Run: headless pygame with SDL's dummy video driver; simulated clock (each Clock.tick advances the game by its frame time, no real sleeping); random seed 0; keys injected as events and as key.get_pressed() state; no mouse input.
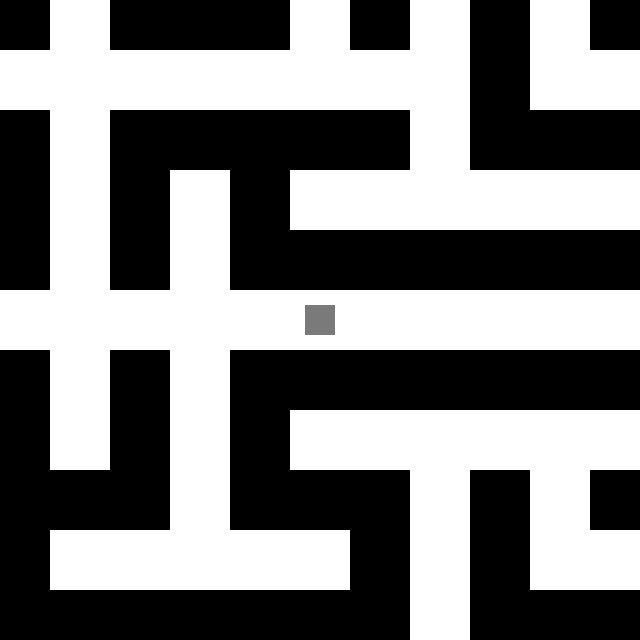
Frame 1 of 4 · flips 1–60 · no input
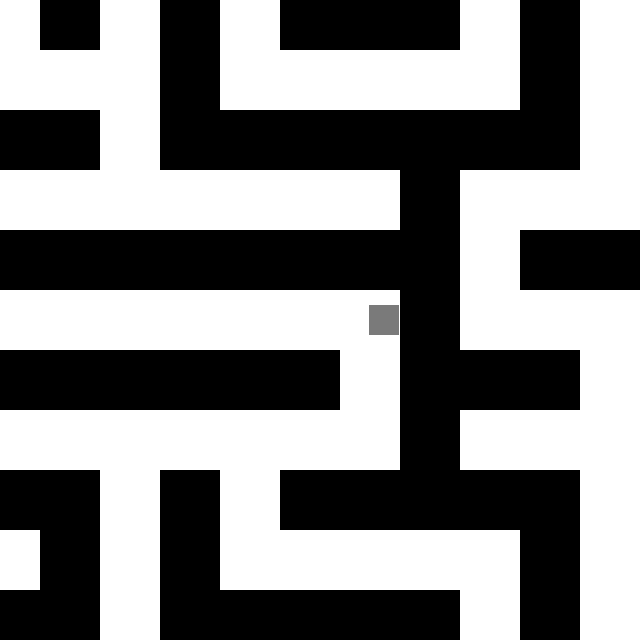
Frame 2 of 4 · flips 61–180 · tapped SPACE, RETURN · held RIGHT (→), D
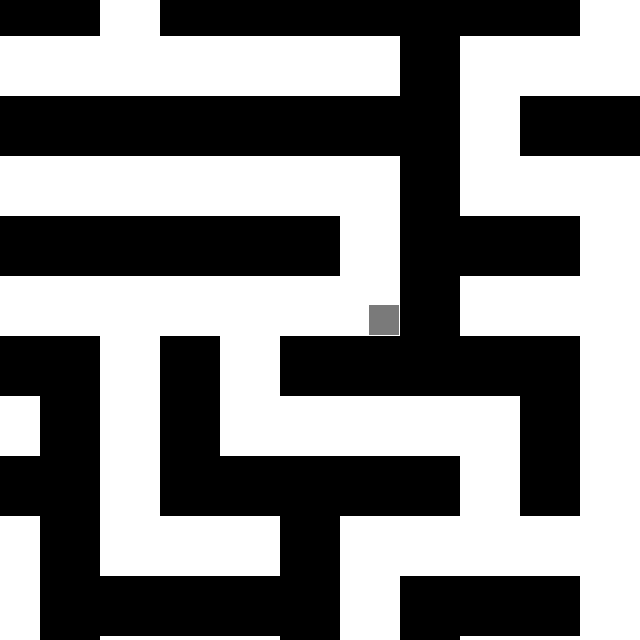
Frame 3 of 4 · flips 181–300 · held DOWN (↓), S
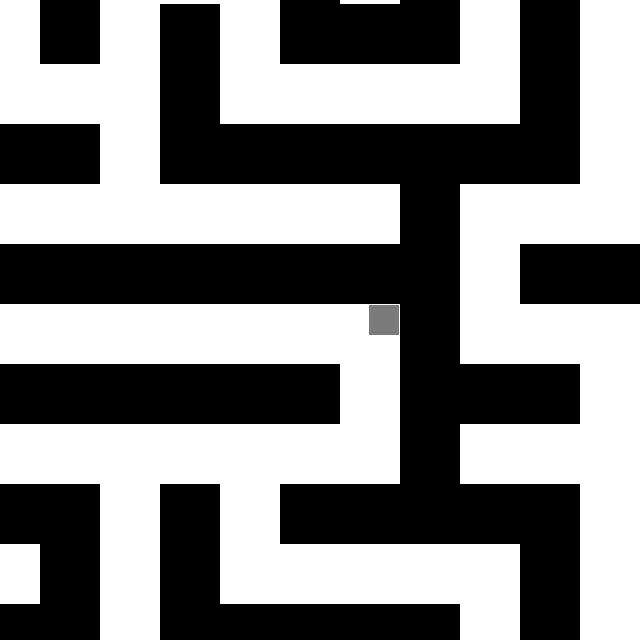
Frame 4 of 4 · flips 301–420 · held LEFT (←), A, UP (↑), W

The pygame program that drew these frames:

from enum import Enum,auto
import pygame
from pygame.locals import *
import sys,os,random
from random import randint
import copy

MAZE_WITHDETH = 21
MAZE_HEIGHT = 21
BLOCK_SIZE = 30
VIEW_WIDTH = 640
VIEW_HEIGHT = 640
PLAYER_SIZE = 30

BLACK = (0,0,0)
WHITE = (255,255,255)
GRAY = (122,122,122)
RED = (255, 0 , 0)

FPS = 60

class Direction(Enum):
    UP = auto()
    DOWN = auto()
    RIGHT = auto()
    LEFT = auto()
    NONE = auto()

class Maze(pygame.sprite.Sprite):
    def __init__(self, maze_withdeth:int, maze_height:int, cell_size:int):
        self.maze_withdeth = maze_withdeth
        self.maze_height = maze_height
        self.t_cell_w = 2*maze_withdeth-1
        self.t_cell_h = 2*maze_height-1
        self.cell_size = cell_size
        self.i_withdeth = self.t_cell_w * cell_size
        self.i_height = self.t_cell_h * cell_size
        # self.end_point = (self.cell_size*(self.t_cell_w - 0.5), self.cell_size*(self.t_cell_h - 0.5))
        self.end_point = self._get_end()
        # print(self.end_point)
        self.colide_cell = [[0,0],[0,0]]

        self.map = self.wall2map(self.maze_generate(self.maze_withdeth, self.maze_height))
        self.image = self.show_map()
        self.rect = self.image.get_rect()
        

    # Randomized Prim's algorithm
    def maze_generate(self, maze_withdeth, maze_height):
        """使用Randomized Prim算法生成迷宫地图数据，walls中walls[0]保存水平方向上的墙，walls[1]保存竖直方向上的墙"""
        # return cell on the both sides of the wall
        def vertical_wall_cell(pos):
            return (pos + int(pos/(maze_withdeth-1)), pos + int(pos/(maze_withdeth-1)) + 1)
        def horizontal_wall_cell(pos):
            return (pos, pos + maze_withdeth)

        n_cell = maze_withdeth*maze_height
        v_walls = (maze_withdeth-1)*maze_height - 1
        h_walls = maze_withdeth*(maze_height-1) - 1

        cells = [i for i in range(n_cell)] # cells
        walls = [[1] * (v_walls+1),[1] * (h_walls+1)] # [horizontal, vertical]
        # when cell = [0], the circle finish
        while len(set(cells)) != 1:
            # randomly select a wall and check cells on the both sides of the wall whether in the same group
            if randint(0,1) == 0: # vertical
                wall = randint(0,v_walls)
                if walls[0][wall] != 0:
                    cel = vertical_wall_cell(wall)
                    if cells[cel[0]] != cells[cel[1]]:
                        tmp = cells[cel[0]]
                        for c in range(n_cell):
                            if cells[c] == tmp:
                                cells[c] = cells[cel[1]]
                        walls[0][wall] = 0 # remove the wall
            else: # horizontal
                wall = randint(0,h_walls)
                if walls[1][wall] != 0:
                    cel = horizontal_wall_cell(wall)
                    if cells[cel[0]] != cells[cel[1]]:
                        tmp = cells[cel[0]]
                        for c in range(n_cell):
                            if cells[c] == tmp:
                                cells[c] = cells[cel[1]]
                        walls[1][wall] = 0 # remove the wall

        return walls

    def wall2map(self, wall):
        """将原始数据转换为（2w-1，2h-1）的list，方便后续使用。映射过程中将墙扩展为1格。其中1代表该格有墙"""
        map = [[0 for i in range(self.maze_withdeth * 2 - 1)] for j in range(self.maze_height * 2 - 1)] # [2w-1, 2h-1]
        # horizontal
        for i in range(len(wall[0])):
            map[(i//(self.maze_withdeth-1))*2][(i%(self.maze_withdeth-1))*2+1] = wall[0][i]
        # vertical
        for i in range(len(wall[1])):
            map[(i//(self.maze_withdeth))*2+1][(i%(self.maze_withdeth))*2] = wall[1][i]
        # gap
        for i in range((self.maze_withdeth-1) * (self.maze_height-1)):
            map[(i//(self.maze_withdeth-1))*2+1][(i%(self.maze_withdeth-1))*2+1] = 1
        return map

    def show_map(self):
        """将map中的数据绘制在image上"""
        image = pygame.Surface((self.i_withdeth,self.i_height))
        for i in range(self.t_cell_h):
            for j in range(self.t_cell_w):
                if self.map[i][j]:
                    pygame.draw.rect(image, BLACK, (j*self.cell_size, i*self.cell_size, self.cell_size, self.cell_size))
                else:
                    pygame.draw.rect(image, WHITE, (j*self.cell_size, i*self.cell_size, self.cell_size, self.cell_size))
        # draw a circle as end flag
        pygame.draw.circle(image, RED, self.end_point, 0.5*self.cell_size)
        return image
            
    def colide(self, r:pygame.Rect) -> bool:
        left = r.left//self.cell_size
        top = r.top//self.cell_size
        right = r.right//self.cell_size
        bottom = r.bottom//self.cell_size
        self.colide_cell = [[left*self.cell_size, top*self.cell_size], [right*self.cell_size, bottom*self.cell_size]]
        # detect if the object being in the surface arange
        if self._is_point_in_box(r.topright) and self._is_point_in_box(r.bottomleft):
            # if topleft and bottomright not in the same cell
            if left != right or top != bottom:
                return self._if_map_at(left, top) or self._if_map_at(right, bottom) or self._if_map_at(left, bottom) or self._if_map_at(right, top)
        else:
            return True

    def _is_point_in_box(self, point:pygame.Rect.bottomleft) -> bool:
        return point[0] <= self.i_withdeth and point[1] <= self.i_height and point[0] >= 0 and point[1] >= 0

    def _if_map_at(self, x, y) -> bool:
        # map的x，y坐标对调了
        if x < self.t_cell_w and y < self.t_cell_h:
            return self.map[y][x]

    def update(self):
        pass
    
    def get_init_pos(self):
        return (self.i_withdeth/2+self.cell_size, self.i_height/2+self.cell_size)

    def _get_end(self):
        # 只生成边缘终点
        edge = randint(0,3) # 选择一条边，0，1，2，3 -> left,top,right,bottom
        if edge == 0:
            pos = [0, randint(0, self.maze_height-1)]
        if edge == 1:
            pos = [randint(0, self.maze_withdeth-1), 0]
        if edge == 2:
            pos = [self.maze_withdeth-1, randint(0, self.maze_height-1)]
        else:
            pos = [randint(0, self.maze_withdeth-1), self.maze_height - 1]
        
        return [(2*pos[0]+0.5)*self.cell_size, (2*pos[1]+0.5)*self.cell_size]


class Player(pygame.sprite.Sprite):
    def __init__(self,size, speed, init_pos, end_point:tuple[int, int]):
        self.size = size
        self.image = pygame.Surface((size,size))
        self.image.fill(GRAY)
        self.rect = self.image.get_rect()
        self.rect.center = init_pos
        self.speed = speed
        self.direction = Direction.NONE
        self.old_rect = [0,0]
        self.end_point = end_point
        self.end_flag = False

    def update(self):
        if self.direction == Direction.UP:
            self.old_rect = self.rect.topleft
            self.rect.top -= self.speed
        elif self.direction == Direction.RIGHT:
            self.old_rect = self.rect.topleft
            self.rect.right += self.speed
        elif self.direction == Direction.DOWN:
            self.old_rect = self.rect.topleft
            self.rect.bottom += self.speed
        elif self.direction == Direction.LEFT:
            self.old_rect = self.rect.topleft
            self.rect.left -= self.speed
        if self.end_point[0] - self.rect.left < 5 and self.end_point[1] - self.rect.top < 5:
            self.end_flag = True
    
    def set_direction(self, direction:Direction = Direction.NONE):
        self.direction = direction
    
    def reset_pos(self, colide_cell):
        if self.rect.left - self.old_rect[0] != 0:
            if self.old_rect[0] > colide_cell[0][0] and self.old_rect[0] < colide_cell[1][0]:
                self.rect.right = colide_cell[1][0] - 1
            else:
                self.rect.left = colide_cell[1][0] + 1
        else:
            if self.old_rect[1] > colide_cell[0][1] and self.old_rect[1] <colide_cell[1][1]:
                self.rect.bottom = colide_cell[1][1] - 1
            else:
                self.rect.top = colide_cell[1][1] + 1

    def is_end(self):
        return self.end_flag

m = Maze(12,12,60)
# print(m.end_point)
# print(m.i_withdeth, m.i_height)
p = Player(PLAYER_SIZE, 5, m.get_init_pos(),  m.end_point)
# print(p.end_point)


pygame.init()
# screen = pygame.display.set_mode((m.i_withdeth,m.i_height))
# player always stay the center
screen = pygame.display.set_mode((VIEW_WIDTH, VIEW_HEIGHT))
clock = pygame.time.Clock()
# background = pygame.Surface((800,600)).convert_alpha()
# background.fill(GRAY)
while True:
    # screen.fill(WHITE)
    # screen.blit(background,(0,0))
    for event in pygame.event.get():
        if event.type == QUIT:
            sys.exit()
        keys = pygame.key.get_pressed()
        if keys[K_RIGHT]:
            p.set_direction(Direction.RIGHT)
        elif keys[K_UP]:
            p.set_direction(Direction.UP)
        elif keys[K_DOWN]:
            p.set_direction(Direction.DOWN)
        elif keys[K_LEFT]:
            p.set_direction(Direction.LEFT) 
        else:
            p.set_direction()

    # p.set_direction(Direction.RIGHT)

#     # if not pygame.sprite.spritecollide(p, walls, False):
    p.update()
    b = m.colide(p.rect)
    if b:
        p.reset_pos(m.colide_cell)
    if p.is_end():
        print("You have arrived the end.")
        sys.exit()
    # p.set_direction(Direction.DOWN)
    
    # screen.blit(m.image, (0,0))
    # screen.blit(p.image, p.rect)
    # player stay the center always
    
    sub = pygame.Rect(0,0, VIEW_WIDTH, VIEW_HEIGHT)
    sub.center = copy.deepcopy(p.rect.center)
    player_pos= (0.5*(VIEW_WIDTH - PLAYER_SIZE),0.5*(VIEW_HEIGHT - PLAYER_SIZE))
    # 防止sub截取超过m.image范围的图像,player的位置需要更新，而不是保持在正中间
    if sub.bottom > m.rect.bottom:
        sub.bottom = m.rect.bottom
        player_pos = (p.rect.left - sub.left, p.rect.top - sub.top)
    if sub.right > m.rect.right:
        sub.right = m.rect.right
        player_pos = (p.rect.left - sub.left, p.rect.top - sub.top)
    if sub.left < m.rect.left:
        sub.left = m.rect.left
        player_pos = (p.rect.left - sub.left, p.rect.top - sub.top)
    if sub.top < m.rect.top:
        sub.top = m.rect.top
        player_pos = (p.rect.left - sub.left, p.rect.top - sub.top)

    screen.blit(m.image.subsurface(sub), (0,0))
    screen.blit(p.image, player_pos)
    pygame.display.update()
    clock.tick(FPS)
